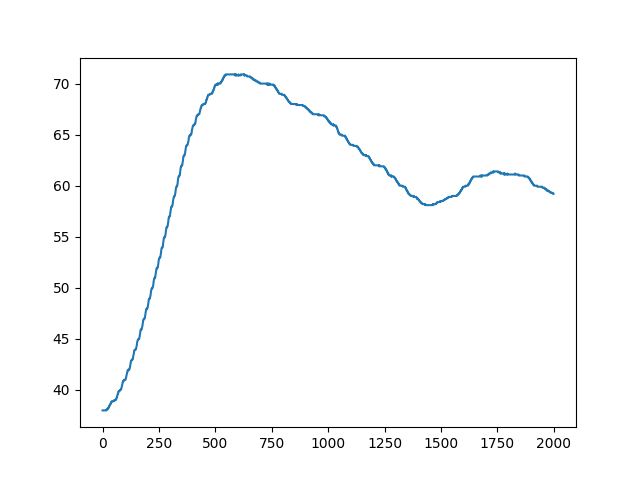

The table this chart was drawn from, first rows:
1571837878.2681139, 0.0, 60, 60.0
1571837878, 0.0, 60, 60.0
1571837879, 0.0, 60, 60.0
1571837879, 0.0, 60, 60.0
1571837879, 0.0, 60, 60.0
1571837879, 0.0, 60, 60.0
1571837879, 0.0, 60, 60.0
1571837879, 0.0, 60, 60.0
1571837879, 0.0, 60, 60.0
1571837879, 0.0, 60, 60.0
1571837879, 6.1, 60, 53.9
1571837879, 38.0, 60, 22.0
1571837879, 38.0, 60, 22.0
1571837879, 38.0, 60, 22.0
1571837880, 38.0, 60, 22.0
1571837880, 38.0, 60, 22.0
1571837880, 38.0, 60, 22.0
1571837880, 38.0, 60, 22.0
1571837880, 38.0, 60, 22.0
1571837880, 38.0, 60, 22.0
1571837880, 38.0, 60, 22.0
1571837880, 38.0, 60, 22.0
1571837880, 38.0, 60, 22.0
1571837880, 38.0, 60, 22.0
1571837880, 38.0, 60, 22.0
1571837881, 38.0, 60, 22.0
1571837881, 38.0, 60, 22.0
1571837881, 38.0, 60, 22.0
1571837881, 38.0, 60, 22.0
1571837881, 38.0, 60, 22.0
1571837881, 38.0, 60, 22.0
1571837881, 38.0, 60, 22.0
1571837881, 38.0, 60, 22.0
1571837881, 38.0, 60, 22.0
1571837881, 38.0, 60, 22.0
1571837881, 38.0, 60, 22.0
1571837882, 38.0, 60, 22.0
1571837882, 38.0, 60, 22.0
1571837882, 38.0, 60, 22.0
1571837882, 38.0, 60, 22.0
1571837882, 38.0, 60, 22.0
1571837882, 38.0, 60, 22.0
1571837882, 38.0, 60, 22.0
1571837882, 38.0, 60, 22.0
1571837882, 38.0, 60, 22.0
1571837882, 38.0, 60, 22.0
1571837883, 38.0, 60, 22.0
1571837883, 38.0, 60, 22.0
1571837883, 38.0, 60, 22.0
1571837883, 38.0, 60, 22.0
1571837883, 38.0, 60, 22.0
1571837883, 38.0, 60, 22.0
1571837883, 38.0, 60, 22.0
1571837883, 38.0, 60, 22.0
1571837883, 38.0, 60, 22.0
1571837883, 38.0, 60, 22.0
1571837883, 38.0, 60, 22.0
1571837884, 38.0, 60, 22.0
1571837884, 38.0, 60, 22.0
1571837884, 38.0, 60, 22.0
1571837884, 38.0, 60, 22.0
... 3,127 more rows
